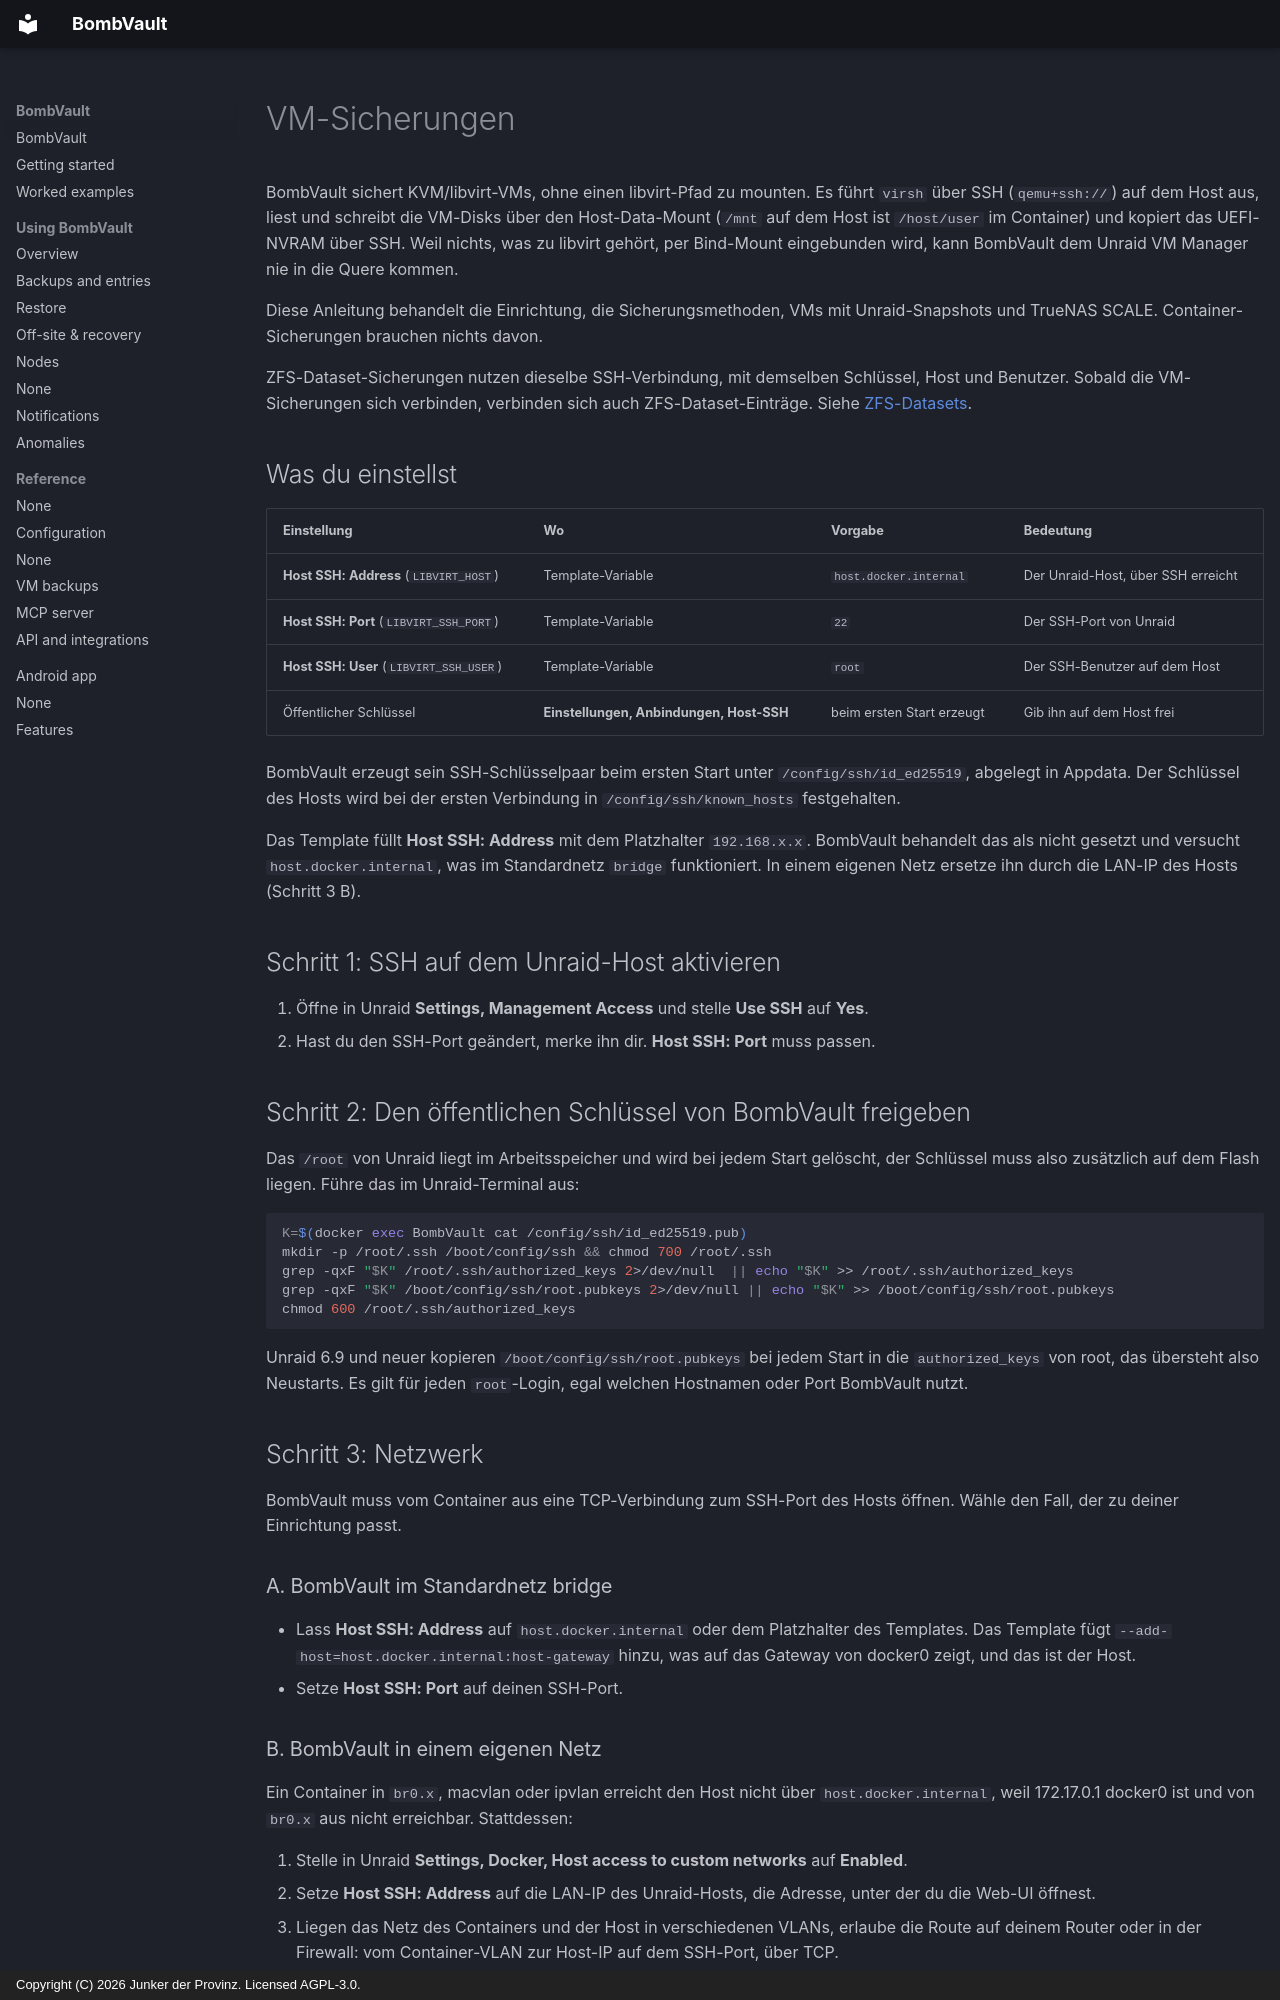

repository: junkerderprovinz/bombvault · page: vm-backup-ssh-setup.de/index.html · generator: mkdocs · copyright: Copyright (C) 2026 Junker der Provinz. Licensed AGPL-3.0.

# VM-Sicherungen

BombVault sichert KVM/libvirt-VMs, ohne einen libvirt-Pfad zu mounten. Es führt `virsh` über SSH (`qemu+ssh://`) auf dem Host aus, liest und schreibt die VM-Disks über den Host-Data-Mount (`/mnt` auf dem Host ist `/host/user` im Container) und kopiert das UEFI-NVRAM über SSH. Weil nichts, was zu libvirt gehört, per Bind-Mount eingebunden wird, kann BombVault dem Unraid VM Manager nie in die Quere kommen.

Diese Anleitung behandelt die Einrichtung, die Sicherungsmethoden, VMs mit Unraid-Snapshots und TrueNAS SCALE. Container-Sicherungen brauchen nichts davon.

ZFS-Dataset-Sicherungen nutzen dieselbe SSH-Verbindung, mit demselben Schlüssel, Host und Benutzer. Sobald die VM-Sicherungen sich verbinden, verbinden sich auch ZFS-Dataset-Einträge. Siehe [ZFS-Datasets](zfs-datasets.md).

## Was du einstellst {#what-you-configure}

| Einstellung | Wo | Vorgabe | Bedeutung |
|---|---|---|---|
| **Host SSH: Address** (`LIBVIRT_HOST`) | Template-Variable | `host.docker.internal` | Der Unraid-Host, über SSH erreicht |
| **Host SSH: Port** (`LIBVIRT_SSH_PORT`) | Template-Variable | `22` | Der SSH-Port von Unraid |
| **Host SSH: User** (`LIBVIRT_SSH_USER`) | Template-Variable | `root` | Der SSH-Benutzer auf dem Host |
| Öffentlicher Schlüssel | **Einstellungen, Anbindungen, Host-SSH** | beim ersten Start erzeugt | Gib ihn auf dem Host frei |

BombVault erzeugt sein SSH-Schlüsselpaar beim ersten Start unter `/config/ssh/id_ed25519`, abgelegt in Appdata. Der Schlüssel des Hosts wird bei der ersten Verbindung in `/config/ssh/known_hosts` festgehalten.

Das Template füllt **Host SSH: Address** mit dem Platzhalter `192.168.x.x`. BombVault behandelt das als nicht gesetzt und versucht `host.docker.internal`, was im Standardnetz `bridge` funktioniert. In einem eigenen Netz ersetze ihn durch die LAN-IP des Hosts (Schritt 3 B).

## Schritt 1: SSH auf dem Unraid-Host aktivieren {#step-1}

1. Öffne in Unraid **Settings, Management Access** und stelle **Use SSH** auf **Yes**.
2. Hast du den SSH-Port geändert, merke ihn dir. **Host SSH: Port** muss passen.

## Schritt 2: Den öffentlichen Schlüssel von BombVault freigeben {#step-2}

Das `/root` von Unraid liegt im Arbeitsspeicher und wird bei jedem Start gelöscht, der Schlüssel muss also zusätzlich auf dem Flash liegen. Führe das im Unraid-Terminal aus:

```sh
K=$(docker exec BombVault cat /config/ssh/id_ed25519.pub)
mkdir -p /root/.ssh /boot/config/ssh && chmod 700 /root/.ssh
grep -qxF "$K" /root/.ssh/authorized_keys 2>/dev/null  || echo "$K" >> /root/.ssh/authorized_keys
grep -qxF "$K" /boot/config/ssh/root.pubkeys 2>/dev/null || echo "$K" >> /boot/config/ssh/root.pubkeys
chmod 600 /root/.ssh/authorized_keys
```

Unraid 6.9 und neuer kopieren `/boot/config/ssh/root.pubkeys` bei jedem Start in die `authorized_keys` von root, das übersteht also Neustarts. Es gilt für jeden `root`-Login, egal welchen Hostnamen oder Port BombVault nutzt.

## Schritt 3: Netzwerk {#step-3}

BombVault muss vom Container aus eine TCP-Verbindung zum SSH-Port des Hosts öffnen. Wähle den Fall, der zu deiner Einrichtung passt.

### A. BombVault im Standardnetz bridge {#bridge}

- Lass **Host SSH: Address** auf `host.docker.internal` oder dem Platzhalter des Templates. Das Template fügt `--add-host=host.docker.internal:host-gateway` hinzu, was auf das Gateway von docker0 zeigt, und das ist der Host.
- Setze **Host SSH: Port** auf deinen SSH-Port.

### B. BombVault in einem eigenen Netz {#custom-network}

Ein Container in `br0.x`, macvlan oder ipvlan erreicht den Host nicht über `host.docker.internal`, weil 172.17.0.1 docker0 ist und von `br0.x` aus nicht erreichbar. Stattdessen:

1. Stelle in Unraid **Settings, Docker, Host access to custom networks** auf **Enabled**.
2. Setze **Host SSH: Address** auf die LAN-IP des Unraid-Hosts, die Adresse, unter der du die Web-UI öffnest.
3. Liegen das Netz des Containers und der Host in verschiedenen VLANs, erlaube die Route auf deinem Router oder in der Firewall: vom Container-VLAN zur Host-IP auf dem SSH-Port, über TCP.
4. Lässt sich die LAN-IP des Hosts immer noch nicht erreichen, nimm die Shim-IP des Hosts im Subnetz des Containers. Du findest sie auf dem Host mit `ip -4 addr show | grep -B2 <container-subnet>`.

### Prüfen, ob der Host antwortet {#verify-reachability}

Führe das im Unraid-Terminal aus, mit deiner IP und deinem Port:

```sh
docker exec BombVault timeout 6 bash -c 'echo > /dev/tcp/192.168.1.10/22' && echo OPEN || echo UNREACHABLE
```

`OPEN` heißt, der Weg funktioniert. `UNREACHABLE` heißt, das Netzwerk aus Schritt 3 muss zuerst repariert werden.

## Schritt 4: Variablen setzen und testen {#step-4}

1. Öffne in Unraid **Docker**, klicke auf BombVault, wähle **Edit**, setze **Host SSH: Address** (und **Host SSH: Port**, falls er nicht 22 ist) und drücke **Apply**. Fehlen die Variablen, importiere das Template noch einmal, denn Unraid behält die gespeicherte Konfiguration eines bestehenden Containers.
2. Öffne in BombVault **Einstellungen, Anbindungen, Host-SSH** und drücke **Verbindung testen**. Es sollte grün werden.

Derselbe Aufruf aus dem Terminal listet deine VMs auf:

```sh
docker exec BombVault virsh -c "qemu+ssh://root@192.168.1.10:22/system?keyfile=/config/ssh/id_ed25519&known_hosts=/config/ssh/known_hosts&known_hosts_verify=auto" list --all
```
